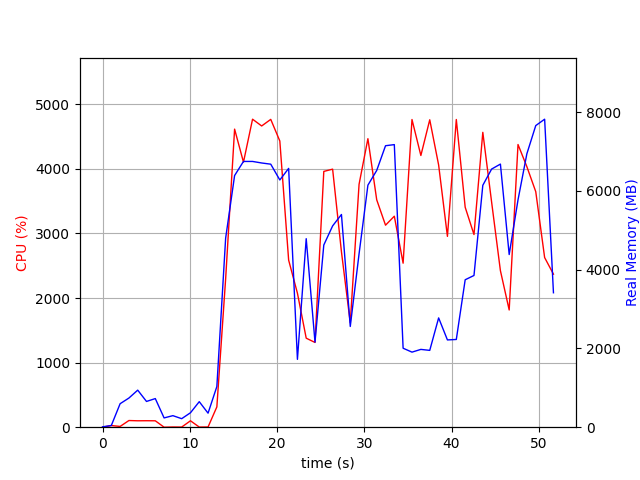

Source data for this figure (header and first rows):
elapsed_time, nproc, cpu, mem_real, mem_virtual
5.888938903808594e-05, 1, 0.0, 9.113, 3191
1.006, 2, 25.8, 43.42, 151.7
2.015, 5, 11.9, 596.8, 2436
3.022, 4, 103.2, 740.3, 2438
4.03, 5, 99.3, 941, 2959
5.038, 3, 100.2, 654, 2023
6.046, 3, 99.2, 726.8, 2135
7.053, 3, 0.0, 235.7, 1457
8.061, 3, 3.0, 293.1, 1519
9.069, 3, 2.0, 216.3, 1466
10.08, 3, 99.3, 366.6, 1586
11.08, 5, 2.0, 648.2, 2449
12.09, 4, 3.0, 356.4, 1824
13.1, 1, 314.4, 1032, 5960
14.11, 1, 2298, 4800, 11152
15.13, 1, 4616, 6390, 14993
16.15, 1, 4104, 6749, 15884
17.19, 1, 4769, 6749, 15884
18.24, 1, 4665, 6709, 15884
19.28, 1, 4767, 6679, 15884
20.32, 1, 4432, 6278, 15884
21.33, 1, 2587, 6572, 15932
22.33, 1, 2075, 1723, 15944
23.34, 1, 1378, 4787, 21120
24.35, 1, 1312, 2160, 22208
25.36, 1, 3961, 4626, 22952
26.37, 1, 3996, 5112, 23226
27.38, 1, 2715, 5401, 23306
28.39, 1, 1617, 2558, 23306
29.4, 1, 3762, 4403, 23306
30.41, 1, 4468, 6146, 23712
31.42, 1, 3521, 6520, 23712
32.43, 1, 3128, 7148, 23712
33.44, 1, 3267, 7176, 23712
34.45, 1, 2540, 2006, 21664
35.47, 1, 4764, 1906, 21664
36.48, 1, 4207, 1976, 21664
37.5, 1, 4760, 1951, 21664
38.52, 1, 4060, 2776, 25760
39.53, 1, 2955, 2216, 26784
40.54, 1, 4765, 2228, 26784
41.56, 1, 3406, 3744, 29856
42.57, 1, 2983, 3853, 27808
43.58, 1, 4566, 6142, 28284
44.59, 1, 3486, 6555, 28284
45.6, 1, 2424, 6681, 28380
46.6, 1, 1815, 4384, 28380
47.62, 1, 4377, 5773, 33708
48.63, 1, 4035, 6942, 33708
49.65, 1, 3647, 7659, 33708
50.67, 1, 2627, 7821, 33708
51.68, 1, 2370, 3414, 37916
